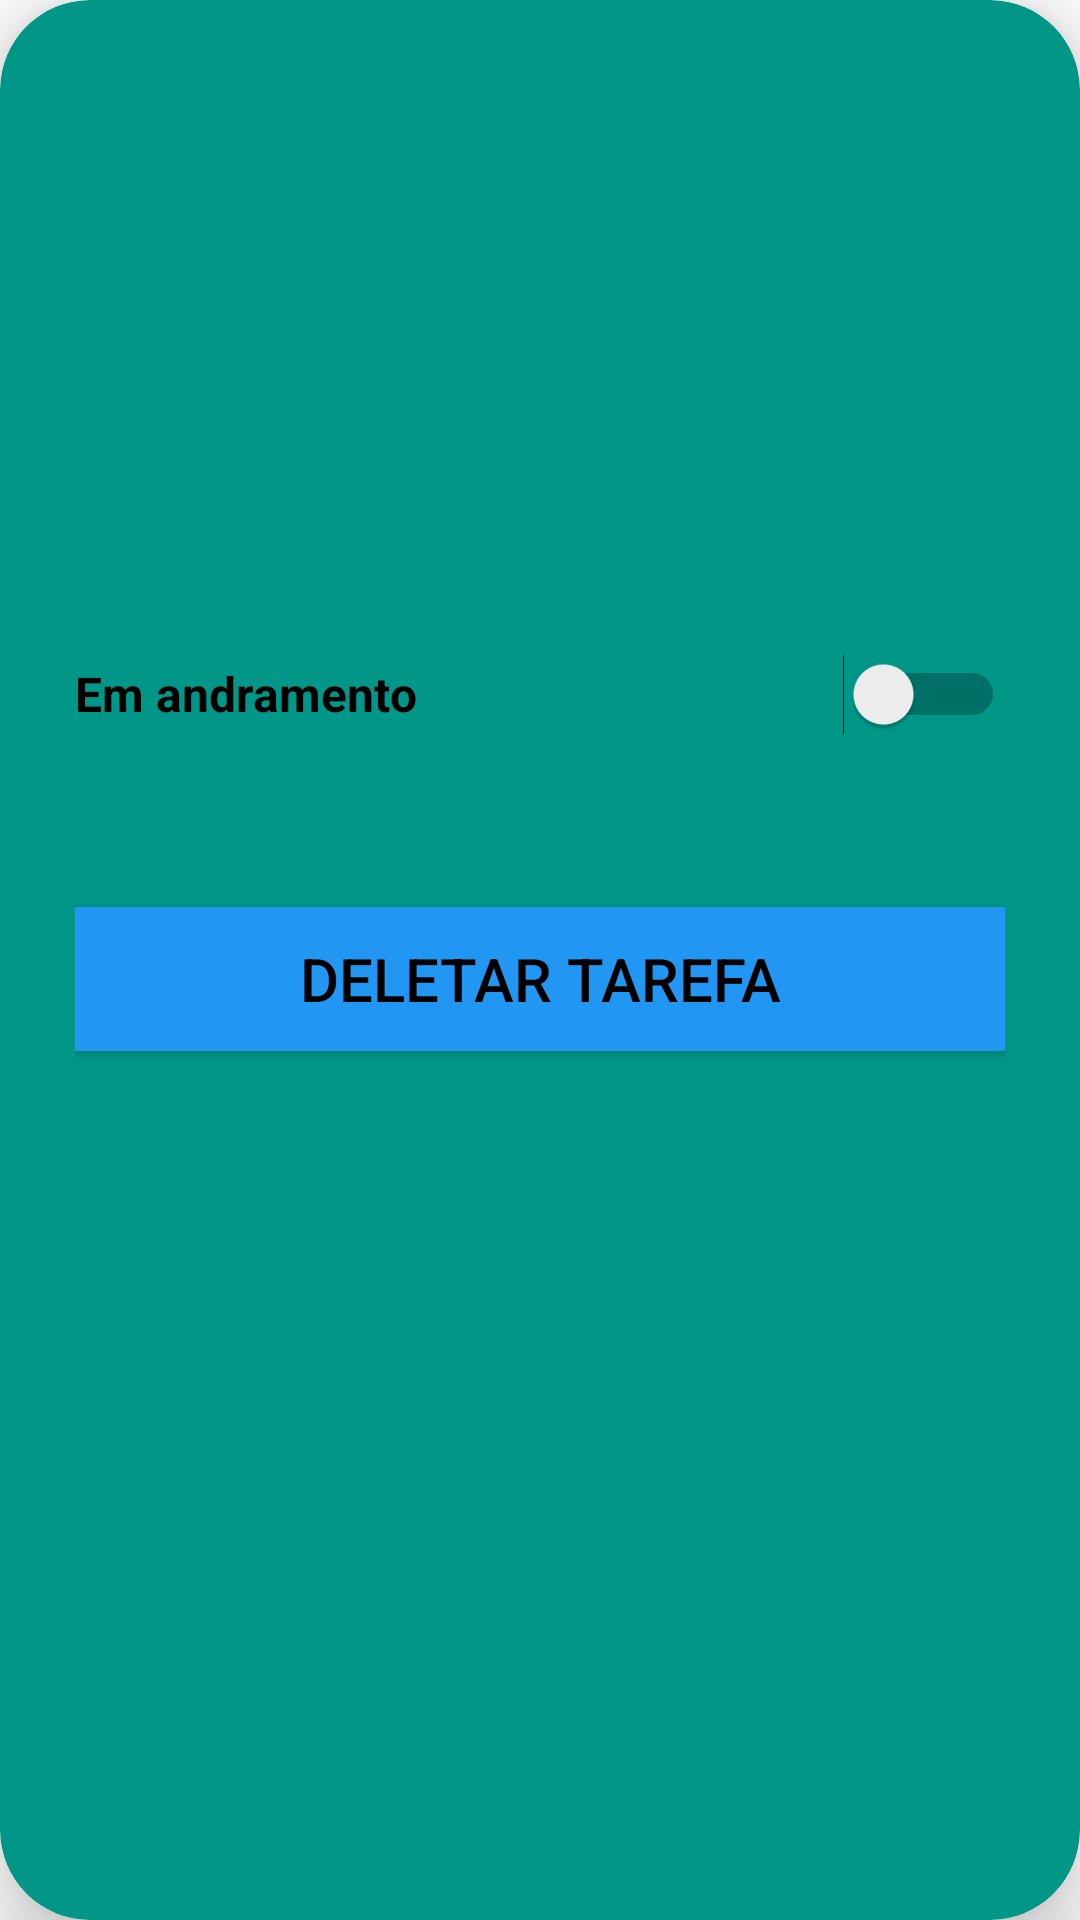

Here is an Android app screen rendered from its layout file. Give the layout XML and the strings, colors and styles it references.
<!-- AndroidManifest.xml: application theme Theme.AppToDoListas -->
<!-- res/layout/card_layout_tarefa.xml -->
<?xml version="1.0" encoding="utf-8"?>
<androidx.cardview.widget.CardView xmlns:android="http://schemas.android.com/apk/res/android"
    xmlns:app="http://schemas.android.com/apk/res-auto"
    xmlns:tools="http://schemas.android.com/tools"
    android:layout_width="match_parent"
    android:layout_height="wrap_content"
    android:layout_margin="10dp"
    app:cardBackgroundColor="#009688"
    app:cardCornerRadius="30dp"
    app:cardElevation="15dp"
    app:contentPadding="15dp">

    <LinearLayout
        android:layout_width="match_parent"
        android:layout_height="wrap_content"
        android:orientation="vertical"
        android:padding="10dp">

        <TextView
            android:id="@+id/textnome"
            android:layout_width="match_parent"
            android:layout_height="wrap_content"
            android:layout_marginBottom="10dp"
            android:textColor="@color/black"
            android:textSize="34sp"
            android:textStyle="bold"
            tools:text="Nome da tarefa" />

        <TextView
            android:id="@+id/textdescricao"
            android:layout_width="match_parent"
            android:layout_height="wrap_content"
            android:layout_marginBottom="10dp"
            android:textColor="@color/black"
            android:textSize="24sp"
            tools:text="Descrição" />

        <TextView
            android:id="@+id/textresponsavel"
            android:layout_width="match_parent"
            android:layout_height="wrap_content"
            android:layout_marginBottom="10dp"
            android:textColor="@color/black"
            android:textSize="24sp"
            tools:text="Responsavel" />

        <TextView
            android:id="@+id/textdata"
            android:layout_width="match_parent"
            android:layout_height="wrap_content"
            android:layout_marginBottom="10dp"
            android:textColor="@color/black"
            android:textSize="24sp"
            tools:text="Data" />

        <Switch
            android:id="@+id/switchcard"
            android:layout_width="match_parent"
            android:layout_height="wrap_content"
            android:layout_marginBottom="10dp"
            android:minHeight="48dp"
            android:text="@string/em_andramento"
            android:textSize="16sp"
            android:textStyle="bold" />

        <TextView
            android:id="@+id/textcategoria"
            android:layout_width="match_parent"
            android:layout_height="wrap_content"
            android:layout_marginBottom="10dp"
            android:textColor="@color/black"
            android:textSize="20sp"
            tools:text="Categoria" />

        <Button
            android:id="@+id/buttondeletar"
            android:layout_width="match_parent"
            android:layout_height="wrap_content"
            android:layout_marginBottom="10dp"
            android:background="#2196F3"
            android:text="@string/deletar_tarefa"
            android:textColor="@color/black"
            android:textSize="20sp"
            app:iconTint="#FFC107" />
    </LinearLayout>
</androidx.cardview.widget.CardView>
<!-- resources referenced by this layout -->
<resources>
  <string name="deletar_tarefa">Deletar Tarefa</string>
  <string name="em_andramento">Em andramento</string>
  <style name="Theme.AppToDoListas" parent="Theme.MaterialComponents.DayNight.DarkActionBar">
          
          <item name="colorPrimary">@color/purple_500</item>
          <item name="colorPrimaryVariant">@color/purple_700</item>
          <item name="colorOnPrimary">@color/white</item>
          
          <item name="colorSecondary">@color/teal_200</item>
          <item name="colorSecondaryVariant">@color/teal_700</item>
          <item name="colorOnSecondary">@color/black</item>
          
          <item name="android:statusBarColor" tools:targetApi="l">?attr/colorPrimaryVariant</item>
          
      </style>
  <!-- not gathered from this repository: default colours our renderer supplied (Android Studio template values) -->
  <color name="purple_500">#FF6200EE</color>
  <color name="purple_700">#FF3700B3</color>
  <color name="teal_200">#FF03DAC5</color>
  <color name="teal_700">#FF018786</color>
  <color name="black">#FF000000</color>
  <color name="white">#FFFFFFFF</color>
</resources>
